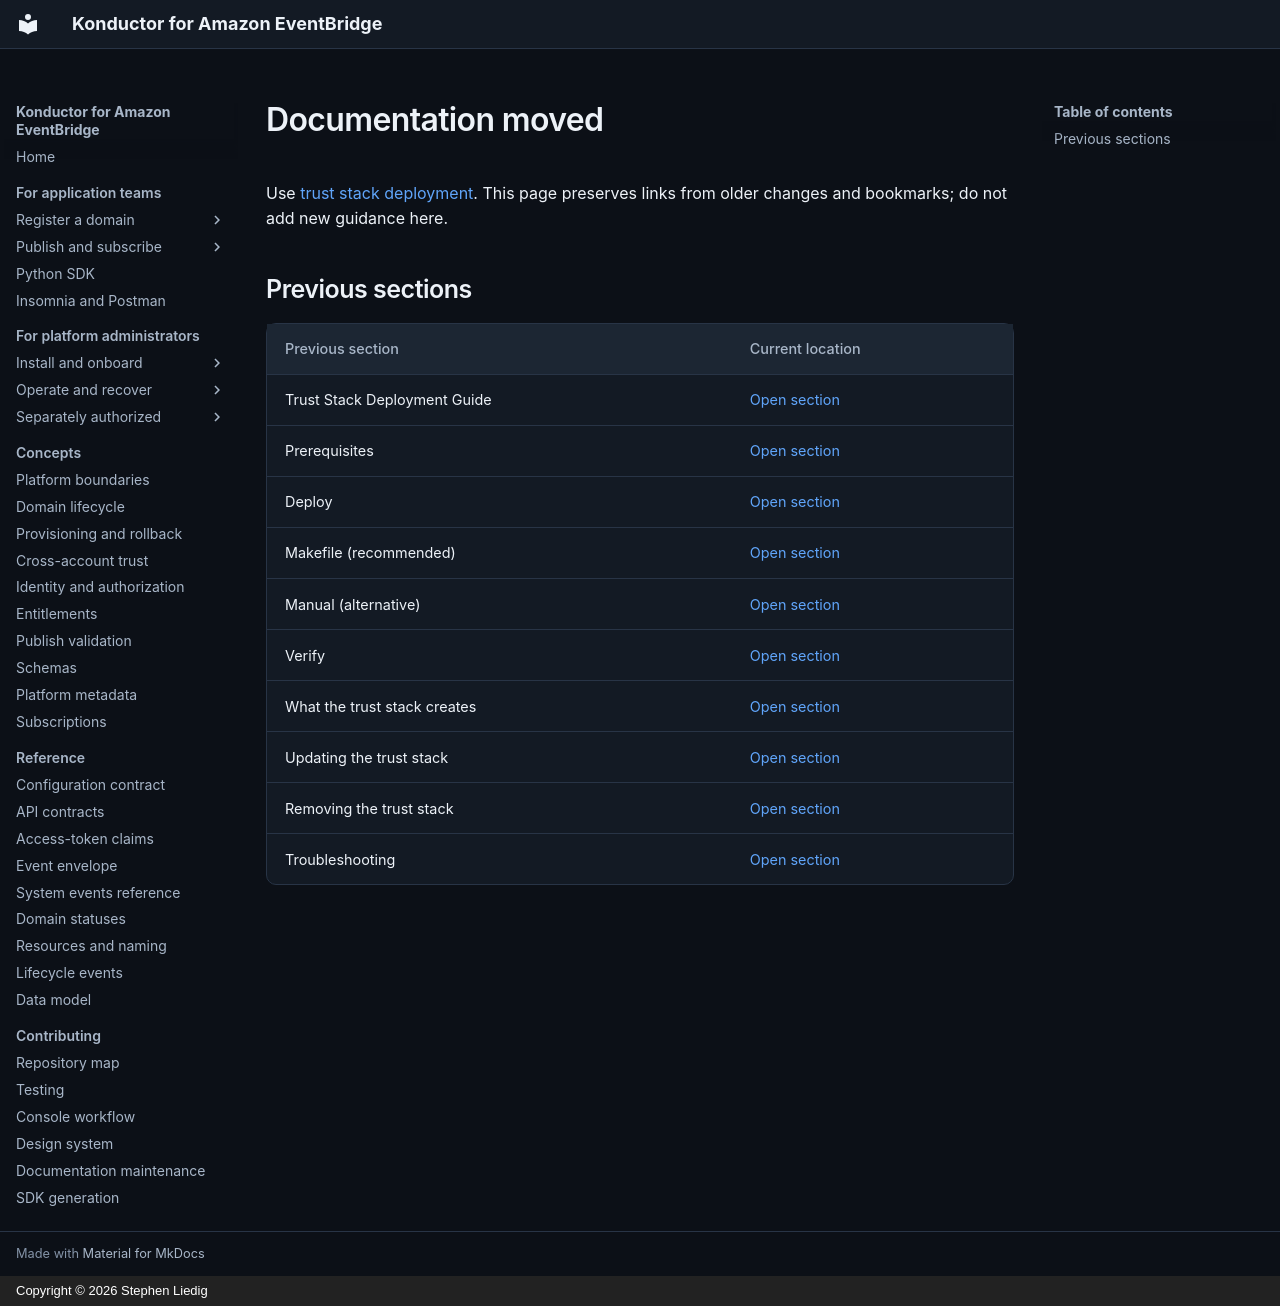

repository: liedig/konductor4evb · page: trust-stack-deployment/index.html · generator: mkdocs · copyright: Copyright © 2026 Stephen Liedig

# Documentation moved

Use [trust stack deployment](operations/trust-stack-deployment.md). This page preserves links from older changes and bookmarks; do not add new guidance here.

## Previous sections

| Previous section | Current location |
|---|---|
| <a id="trust-stack-deployment-guide"></a>Trust Stack Deployment Guide | [Open section](operations/trust-stack-deployment.md#deploy-domain-account-trust) |
| <a id="prerequisites"></a>Prerequisites | [Open section](operations/trust-stack-deployment.md#prerequisites) |
| <a id="deploy"></a>Deploy | [Open section](operations/trust-stack-deployment.md#deploy) |
| <a id="makefile-recommended"></a>Makefile (recommended) | [Open section](operations/trust-stack-deployment.md#makefile-recommended) |
| <a id="manual-alternative"></a>Manual (alternative) | [Open section](operations/trust-stack-deployment.md#manual-alternative) |
| <a id="verify"></a>Verify | [Open section](operations/trust-stack-deployment.md#verify) |
| <a id="what-the-trust-stack-creates"></a>What the trust stack creates | [Open section](operations/trust-stack-deployment.md#what-the-trust-stack-creates) |
| <a id="updating-the-trust-stack"></a>Updating the trust stack | [Open section](operations/trust-stack-deployment.md#updating-the-trust-stack) |
| <a id="removing-the-trust-stack"></a>Removing the trust stack | [Open section](operations/trust-stack-deployment.md#removing-the-trust-stack) |
| <a id="troubleshooting"></a>Troubleshooting | [Open section](operations/trust-stack-deployment.md#troubleshooting) |
